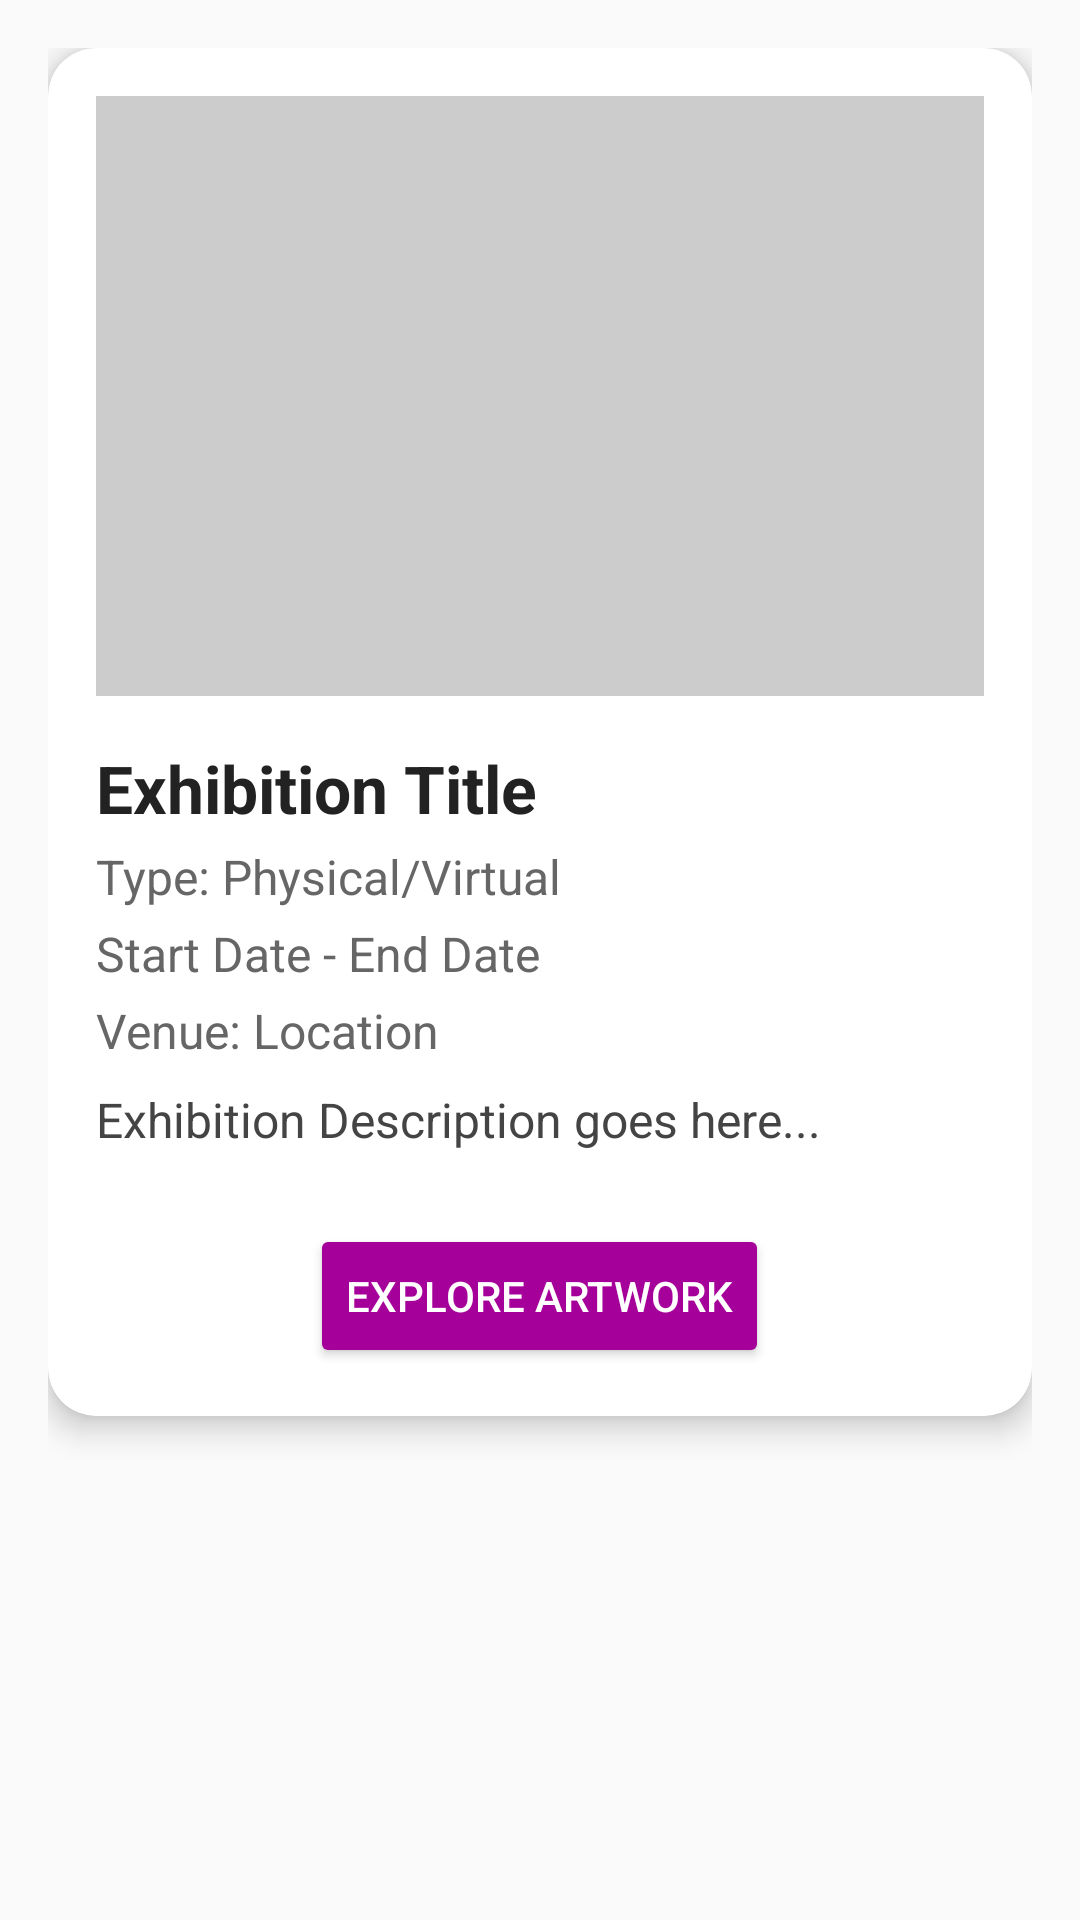

Android layout source for this screen:
<!-- AndroidManifest.xml: application theme AppTheme -->
<!-- res/layout/activity_more_exhibition_details.xml -->
<?xml version="1.0" encoding="utf-8"?>
<ScrollView xmlns:android="http://schemas.android.com/apk/res/android"
    xmlns:card_view="http://schemas.android.com/apk/res-auto"
    xmlns:tools="http://schemas.android.com/tools"
    android:layout_width="match_parent"
    android:layout_height="match_parent"
    android:padding="16dp"
    tools:context=".Staff.Patron.MoreExhibitionDetails">

    <LinearLayout
        android:layout_width="match_parent"
        android:layout_height="wrap_content"
        android:orientation="vertical"
        android:gravity="center_horizontal">

        <androidx.cardview.widget.CardView
            android:layout_width="match_parent"
            android:layout_height="wrap_content"
            android:layout_marginBottom="16dp"
            card_view:cardCornerRadius="16dp"
            card_view:cardElevation="6dp"
            android:background="@android:color/white"
            android:padding="16dp">

            <LinearLayout
                android:layout_width="match_parent"
                android:layout_height="wrap_content"
                android:orientation="vertical"
                android:padding="16dp">

                
                <ImageView
                    android:id="@+id/img_banner"
                    android:layout_width="match_parent"
                    android:layout_height="200dp"
                    android:scaleType="centerCrop"
                    android:background="#CCCCCC"
                    android:contentDescription="Banner Image"
                    android:layout_marginBottom="16dp" />

                
                <TextView
                    android:id="@+id/tv_title"
                    android:layout_width="wrap_content"
                    android:layout_height="wrap_content"
                    android:text="Exhibition Title"
                    android:textStyle="bold"
                    android:textSize="22sp"
                    android:textColor="#222222" />

                
                <TextView
                    android:id="@+id/tv_type"
                    android:layout_width="wrap_content"
                    android:layout_height="wrap_content"
                    android:text="Type: Physical/Virtual"
                    android:textSize="16sp"
                    android:textColor="#666666"
                    android:layout_marginTop="4dp" />

                
                <TextView
                    android:id="@+id/tv_dates"
                    android:layout_width="wrap_content"
                    android:layout_height="wrap_content"
                    android:text="Start Date - End Date"
                    android:textSize="16sp"
                    android:textColor="#666666"
                    android:layout_marginTop="4dp" />

                
                <TextView
                    android:id="@+id/tv_venue"
                    android:layout_width="wrap_content"
                    android:layout_height="wrap_content"
                    android:text="Venue: Location"
                    android:textSize="16sp"
                    android:textColor="#666666"
                    android:layout_marginTop="4dp" />

                
                <TextView
                    android:id="@+id/tv_description"
                    android:layout_width="match_parent"
                    android:layout_height="wrap_content"
                    android:text="Exhibition Description goes here..."
                    android:textSize="16sp"
                    android:textColor="#444444"
                    android:layout_marginTop="8dp"
                    android:lineSpacingExtra="4dp" />

                
                <Button
                    android:id="@+id/btn_explore_artwork"
                    android:layout_width="wrap_content"
                    android:layout_height="wrap_content"
                    android:text="Explore Artwork"
                    android:layout_gravity="center"
                    android:textColor="#FFFFFF"
                    android:backgroundTint="@color/btn_color"
                    android:layout_marginTop="24dp"
                    android:padding="12dp"
                    android:elevation="4dp" />
            </LinearLayout>

        </androidx.cardview.widget.CardView>

    </LinearLayout>
</ScrollView>
<!-- resources referenced by this layout -->
<resources>
  <color name="btn_color">#A6009A</color>
  <style name="AppTheme" parent="Theme.AppCompat.Light.NoActionBar">
      
          <item name="colorPrimary">@color/colorPrimary</item>
          <item name="colorPrimaryDark">@color/colorPrimaryDark</item>
          <item name="colorAccent">@color/colorAccent</item>
      </style>
  <color name="colorPrimary">#0092DF</color>
  <color name="colorPrimaryDark">#0092DF</color>
  <color name="colorAccent">#A6009A</color>
</resources>
